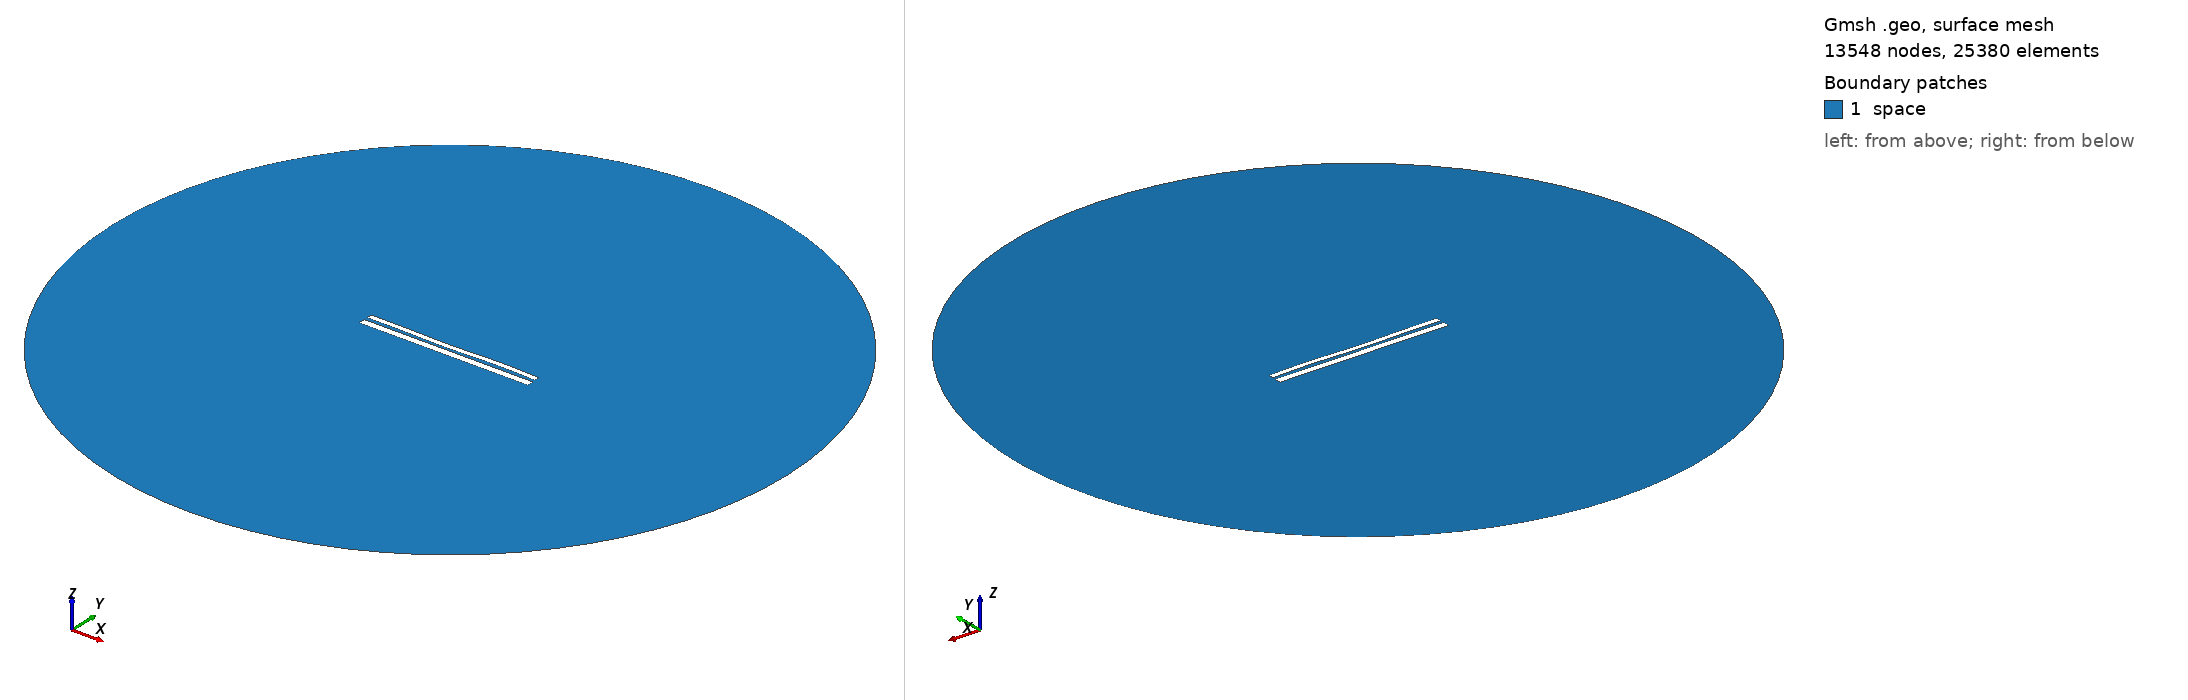

Gmsh geometry script, surface-meshed: 13548 nodes, 25380 surface elements. Boundary patches (legend numbers): 1 space. Left view from above one corner, right view from below the opposite corner. Legend entries are the model's physical surfaces. The drawing asked Gmsh for element sizes between 1% and 20% of the model's largest extent; the script's own settings can give other sizes.

=== 10130.geo (drawn) ===
//---------------------------------------
// Geometry kernel
//---------------------------------------

SetFactory("OpenCASCADE");



//---------------------------------------
// Parameters of the geometry
//---------------------------------------

// Overetch of the upper plate
overetch = 0.375;

// Distance between the plates
distance = 1.75;

// Discretization over the x axis (for the deformation)
nx = 50; 

// Length of the plate
L = 100 - overetch; 

// Number of modes
n = 4; 

// 1st mode coefficient
coeff(1) = -0.075;
beta(1) = 0.596864 * 3.1415926535 / L;

// 2nd mode coefficient
coeff(2) = -0.15;
beta(2) = 1.49418 * 3.1415926535 / L;

// 3rd mode coefficient
coeff(3) = -0.15;
beta(3) = 2.50025 * 3.1415926535 / L;

// 4th mode coefficient
coeff(4) = 0.15;
beta(4) = 3.49999 * 3.1415926535 / L;



//---------------------------------------
// Upper plate (deformed rectangle)
//---------------------------------------

// Coordiantes of the upper plate
xmin = -50;
xmax = 50 - overetch;

// Height of the upper plate
yheight = 4 - 2 * overetch;

// Indexes of the points
UpperID[] = {};
LowerID[] = {};
LeftID[] = {};
RightID[] = {};

// Point index
p = 1;

// Horizontal edges
For i In {1:nx}
    x = xmin + (i-1)*(xmax - xmin)/(nx-1);

    y_bottom = distance / 2 + overetch;
    For j In {1:n}
        C = (Cosh(beta(j)*L) + Cos(beta(j)*L)) / (Sinh(beta(j)*L) + Sin(beta(j)*L));
        y_bottom  = y_bottom + coeff(j) * (Cosh(beta(j)*(x+50)) - Cos(beta(j)*(x+50)) - C * (Sinh(beta(j)*(x+50)) - Sin(beta(j)*(x+50))));
    EndFor

    y_top = y_bottom + yheight;

    Point(p) = {x, y_top, 0, 1.0};
    UpperID[i] = p;
    p = p + 1;

    Point(p) = {x, y_bottom, 0, 1.0};
    LowerID[i] = p;
    p = p + 1;
EndFor

// Create point lists
UpperPts[] = {}; LowerPts[] = {};
For i In {1:nx}
  UpperPts[] += {UpperID[i]};
  LowerPts[] += {LowerID[i]};
EndFor

// Build splines
Spline(1) = {UpperPts[]};
Spline(2) = {LowerPts[]};
Line(3) = {LowerPts[nx-1], UpperPts[nx-1]};
Line(4) = {LowerPts[0], UpperPts[0]};

// Build the plane surface
Curve Loop(1) = {2, 3, -1, -4};
Plane Surface(1) = {1};



//---------------------------------------
// Lower plate (rectangle)
//---------------------------------------

// Vertices
Point(1001) = {-50, -1, 0, 1.0};
Point(1002) = { 50, -1, 0, 1.0};
Point(1003) = { 50,  -5, 0, 1.0};
Point(1004) = {-50,  -5, 0, 1.0};

// Edges
Line(5) = {1001, 1002};
Line(6) = {1002, 1003};
Line(7) = {1003, 1004};
Line(8) = {1004, 1001};

// Plane surface
Line Loop(2) = {5, 6, 7, 8};
Plane Surface(2) = {2}; 



//---------------------------------------
// Outer (fictious) boundary
//---------------------------------------

// Points
Point(1005) = {0, 0, 0};       // Center
Point(1006) = {200, 0, 0};     // Start point
Point(1007) = {0, 200, 0};     // 90 degrees
Point(1008) = {-200, 0, 0};    // 180 degrees
Point(1009) = {0, -200, 0};    // 270 degrees

// Circle arcs (each needs start, center, end)
Circle(9) = {1006, 1005, 1007};
Circle(10) = {1007, 1005, 1008};
Circle(11) = {1008, 1005, 1009};
Circle(12) = {1009, 1005, 1006};

// Plane surface for the entire domain
Curve Loop(3) = {9, 10, 11, 12};
Surface(3) = {3};

// Subtract the plates from the whole domain to obtain the actual domain where we want to solve the equations
BooleanDifference{ Surface{3}; Delete; }{ Surface{1}; Surface{2}; Delete; }




//---------------------------------------
// Transfinite Lines/Curves
//---------------------------------------

// Set the number of points on the boundaries
r = 7;

// Plates
Transfinite Curve {1, 2} = 50*r Using Progression 1;
Transfinite Curve {3, 4} = 2*r Using Progression 1;
Transfinite Line {5, 7} = 50*r Using Progression 1;
Transfinite Line {6, 8} = 2*r Using Progression 1;

// Outer boundary
Transfinite Line {9, 10, 11, 12} = 20 Using Progression 1;



//---------------------------------------
// Physical groups
//---------------------------------------                

// Physical curves (boundaries)
Physical Line("force_segment", 10) = {2};
Physical Line("upper_plate", 11) = {1, 3, 4};
Physical Line("lower_plate", 12) = {5, 6, 7, 8};
Physical Line("boundary", 20) = {9, 10, 11, 12};

// Physical Surfaces
Physical Surface("space", 30) = {3};



//---------------------------------------
// 6. Generate the Mesh
//---------------------------------------

// 2D mesh generation
Mesh 2;
